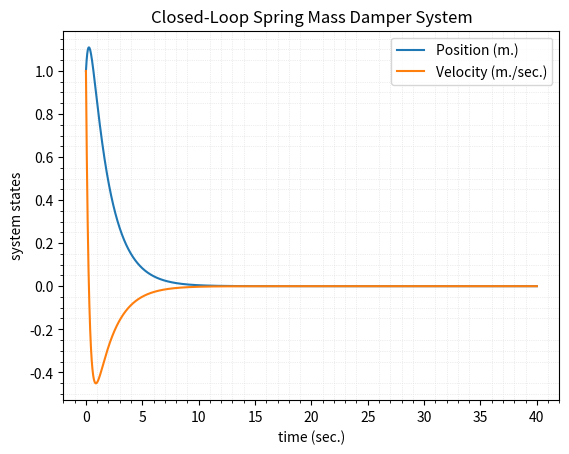

Write the Python code that produced this figure.
#!/usr/bin/env python3
# -*- coding: utf-8 -*-
"""
Created on Fri Aug 15 21:00:00 2025

@author: anshakottapalli
"""


# import python libraries for math/plotting
import numpy as np
import matplotlib.pyplot as plt

# define parameters
m = 1 # mass
k = 1 # spring coefficient
c = 0 # dampening coefficient

# define gains
Kp = 1 # proportional gain
Kd = 4 # derivative gain

Acl = np.array([[0,1],[(-k/m - Kp/m),(-c/m - Kd/m)]]) # closed_loop system matrix

# define initial condition
p0 = 1 # position
v0 = 1 # velocity

x0 = np.array([[p0],[v0]]) # initial state vector

# define the time vector
t0 = 0 # initial time (seconds)
tf = 40 # final time
dt = 0.001 # time step
N = int(tf/dt) # number of time steps

# create a time vector
time_vector = np.linspace(t0,tf,num=N)

# numerical integration with Newton's Method
x_k = x0 # set the initial condition as the current state
x_save = np.zeros((x0.shape[0],40000)).astype(float) #state history
x_save[:,0] = x_k.transpose() # transpose flips the vector/matrix

# fill in x_save at each step using a for loop
for k in range(time_vector.shape[0]-1):
    x_k_dot = np.dot(Acl,x_k)
    
    x_kk = x_k_dot*dt + x_k # update step
    
    x_save[:,k+1] = x_kk.transpose()
    
    x_k = x_kk
    
### Plotting
plt.plot(time_vector,x_save[0,:]) # plot position
plt.plot(time_vector,x_save[1,:]) # plot velocity

plt.title("Closed-Loop Spring Mass Damper System")
plt.xlabel("time (sec.)")
plt.ylabel("system states")
plt.legend(['Position (m.)','Velocity (m./sec.)'])
plt.minorticks_on()
plt.grid(which='minor', color='#DDDDDD', linestyle=':', linewidth=0.5)